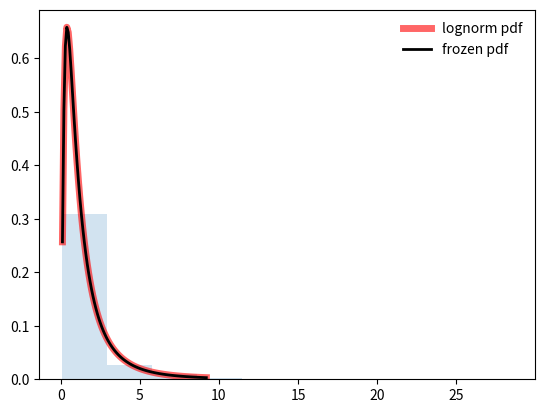

Generate this figure with matplotlib:
#!/usr/bin/env python3
# -*- coding: utf-8 -*-
import matplotlib.pyplot as plt
import numpy as np
from scipy.stats import lognorm


if __name__ == '__main__':
    fig, ax = plt.subplots(1, 1)
    s = 0.954
    mean, var, skew, kurt = lognorm.stats(s, moments='mvsk')
    x = np.linspace(lognorm.ppf(0.01, s), lognorm.ppf(0.99, s), 100)
    ax.plot(x, lognorm.pdf(x, s), 'r-', lw = 5, alpha = 0.6, label = 'lognorm pdf')
    rv = lognorm(s)
    ax.plot(x, rv.pdf(x), 'k-', lw=2, label='frozen pdf')
    vals = lognorm.ppf([0.001, 0.5, 0.999], s)
    np.allclose([0.001, 0.5, 0.999], lognorm.cdf(vals, s))
    r = lognorm.rvs(s, size=1000)
    ax.hist(r, density=True, histtype='stepfilled', alpha=0.2)
    ax.legend(loc='best', frameon=False)
    plt.show()
